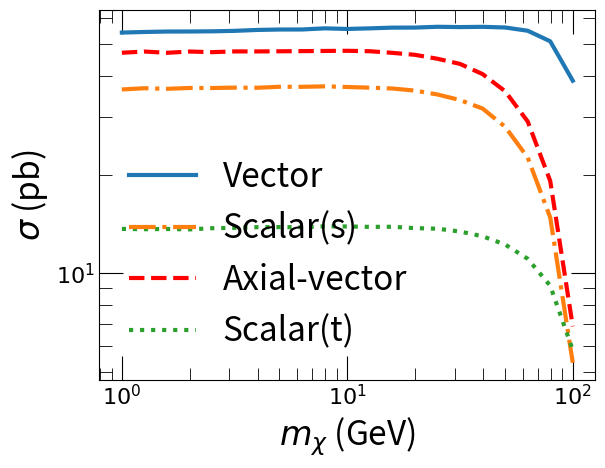

Write the Python code that produced this figure.
import numpy as np
import matplotlib.pyplot as plt


vaxsection = np.array(
    [50.44, 50.87, 50.42, 50.87, 50.65, 50.91, 50.91, 50.96, 51.02, 51.08, 51.14, 50.98, 50.4, 49.71, 48.35, 46.63,
     43.41, 38.48, 31.12, 20.48, 7.367])
sssection = np.array(
    [36.42, 36.73, 36.58, 36.8, 36.79, 36.89, 36.86, 37.11, 37.1, 37.22, 37.05, 36.88, 36.66, 36.13, 35.15, 33.8, 31.84,
     28.01, 22.57, 14.81, 5.331])
stsection = np.array(
    [14.62, 14.59, 14.61, 14.57, 14.69, 14.73, 14.8, 14.81, 14.79, 14.89, 14.87, 14.83, 14.84, 14.7, 14.64, 14.35,
     13.88, 13.1, 11.85, 9.805, 6.24])

vvsection = np.array(
    [58.12, 58.37, 58.55, 58.57, 58.64, 58.83, 59.21, 59.39, 59.4, 59.88, 59.62, 59.88, 60.18, 60.2, 60.54, 60.41,
     60.52, 60.24, 58.88, 54.67, 41.44])

mass = 10**np.linspace(0,2,21)


fig,ax = plt.subplots()


lns1, = ax.plot(mass, 1/1.07*vvsection,linewidth=3 ,linestyle='solid', label = 'temp')
lns2, = ax.plot(mass, sssection,linewidth=3 ,linestyle='-.', label = 'Rn')
lns3, = ax.plot(mass, 1/1.07*vaxsection,linewidth=3, linestyle='dashed', label = 'Swdown',color='red')
lns4, = ax.plot(mass, 1/1.07*stsection,linewidth=3 ,linestyle=':', label = 'temp')


ax.set_xscale('log')
ax.set_yscale('log')
# ax.set_ylim()

for label in ax.xaxis.get_majorticklabels():
    label.set_fontsize(16)
    label.set_fontname('verdana')
for label in ax.xaxis.get_minorticklabels():
    label.set_fontsize(16)
    label.set_fontname('verdana')
for label in ax.yaxis.get_majorticklabels():
    label.set_fontsize(16)
    label.set_fontname('verdana')
for label in ax.yaxis.get_minorticklabels():
    label.set_fontsize(16)
    label.set_fontname('verdana')

ax.tick_params(which = 'major', length=17,direction='in',top=True,right=True)
ax.tick_params(which = 'minor', length=9,direction='in',top=True,right=True)


ax.legend((lns1,lns2,lns3,lns4),('Vector','Scalar(s)','Axial-vector','Scalar(t)'),loc='lower left',fontsize=24,framealpha=0)


ax.set_xlabel(r'$m_\chi$ (GeV)',fontsize=24)
ax.set_ylabel(r'$\sigma$ (pb)',fontsize=24)

plt.show()